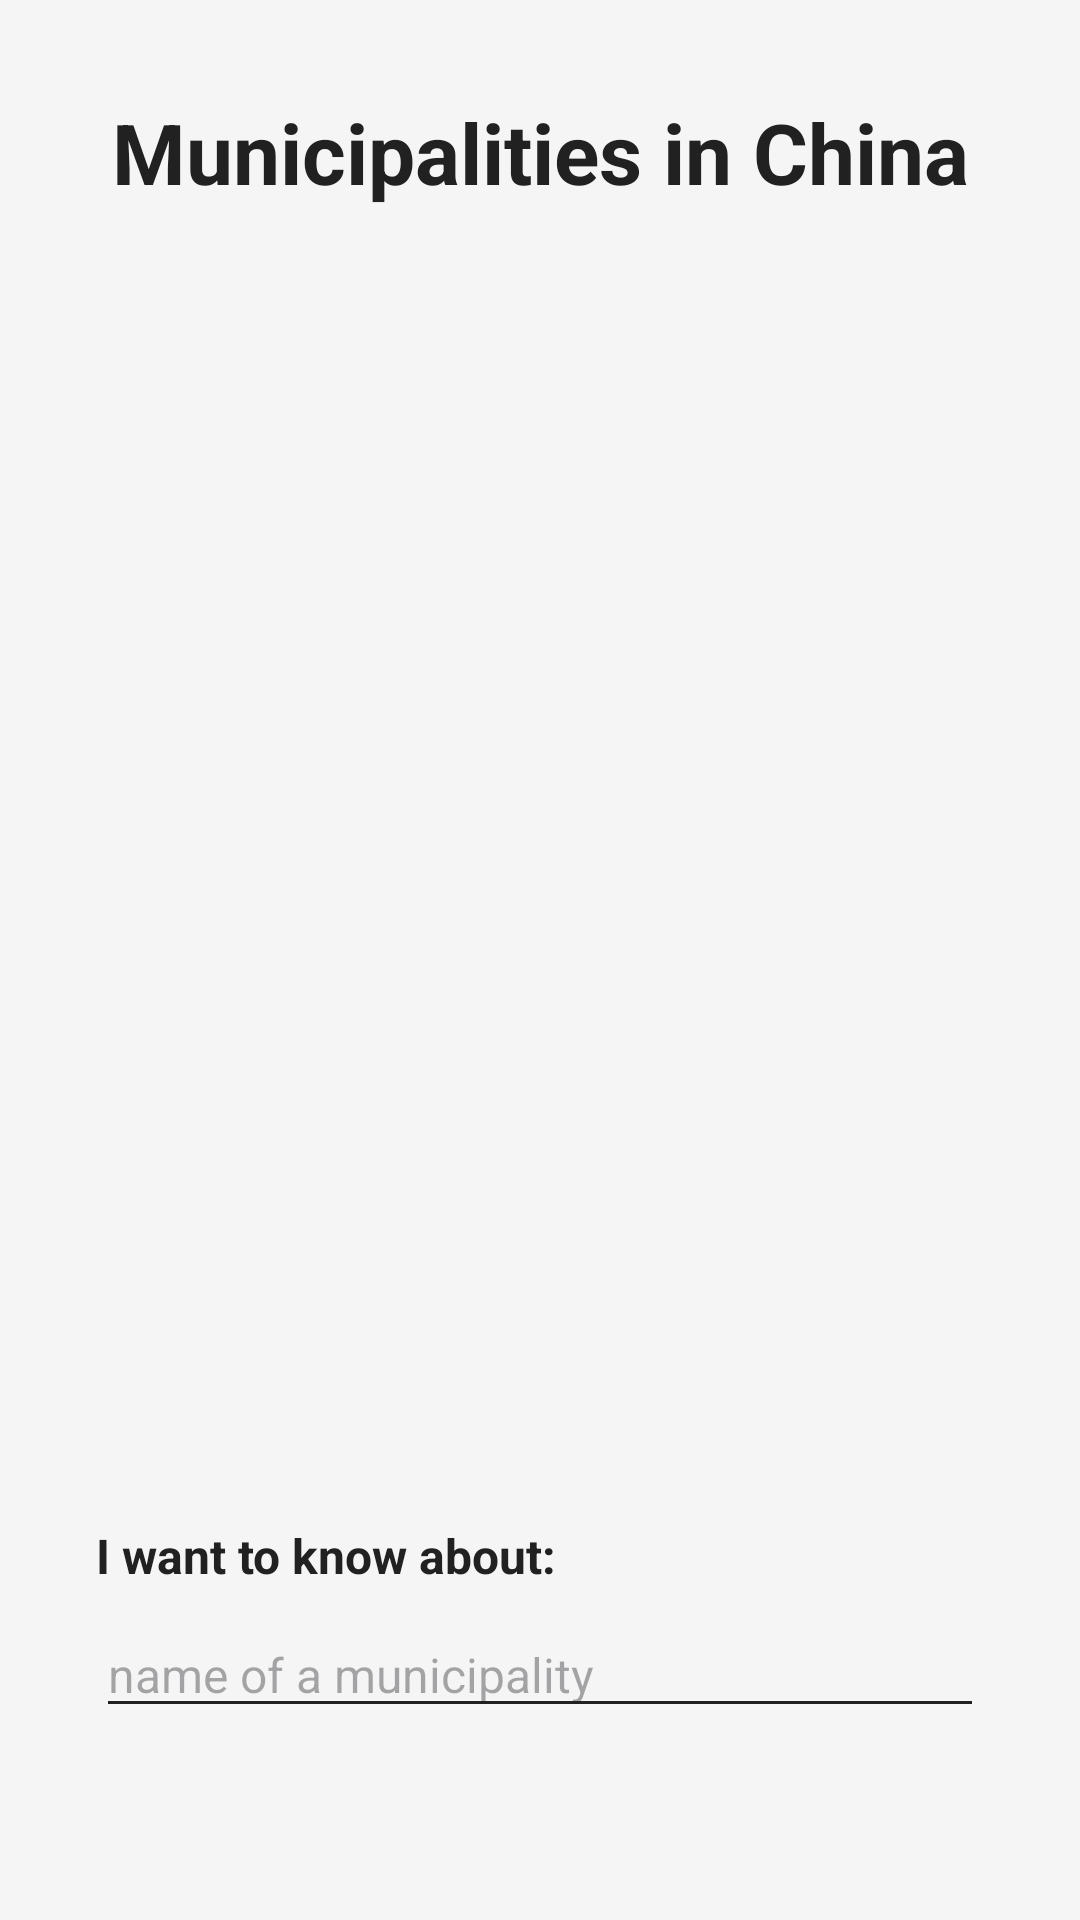

The Android layout XML behind this screen, and the referenced resources:
<!-- AndroidManifest.xml: application theme Theme._20243007011p5 -->
<!-- res/layout/activity_main.xml -->
<?xml version="1.0" encoding="utf-8"?>
<androidx.constraintlayout.widget.ConstraintLayout
    xmlns:android="http://schemas.android.com/apk/res/android"
    xmlns:app="http://schemas.android.com/apk/res-auto"
    xmlns:tools="http://schemas.android.com/tools"
    android:layout_width="match_parent"
    android:layout_height="match_parent"
    android:background="@color/color_defaultbackground"
    tools:context=".MainActivity">

    
    <TextView
        android:id="@+id/titleTextView"
        android:layout_width="wrap_content"
        android:layout_height="wrap_content"
        android:layout_marginTop="32dp"
        android:text="Municipalities in China"
        android:textColor="@color/color_textdark"
        android:textSize="28sp"
        android:textStyle="bold"
        app:layout_constraintEnd_toEndOf="parent"
        app:layout_constraintStart_toStartOf="parent"
        app:layout_constraintTop_toTopOf="parent" />

    
    <ImageView
        android:id="@+id/mapImageView"
        android:layout_width="0dp"
        android:layout_height="0dp"
        android:layout_margin="24dp"
        android:scaleType="fitCenter"
        android:src="@drawable/chinese_municipalities"
        app:layout_constraintDimensionRatio="1:1"
        app:layout_constraintEnd_toEndOf="parent"
        app:layout_constraintStart_toStartOf="parent"
        app:layout_constraintTop_toBottomOf="@+id/titleTextView"
        app:layout_constraintBottom_toTopOf="@+id/labelTextView" />

    
    <TextView
        android:id="@+id/labelTextView"
        android:layout_width="wrap_content"
        android:layout_height="wrap_content"
        android:layout_marginStart="32dp"
        android:layout_marginBottom="8dp"
        android:text="I want to know about:"
        android:textColor="@color/color_textdark"
        android:textSize="16sp"
        android:textStyle="bold"
        app:layout_constraintBottom_toTopOf="@+id/inputMunicipality"
        app:layout_constraintStart_toStartOf="parent" />

    
    <EditText
        android:id="@+id/inputMunicipality"
        android:layout_width="0dp"
        android:layout_height="wrap_content"
        android:layout_marginStart="32dp"
        android:layout_marginEnd="32dp"
        android:layout_marginBottom="64dp"
        android:backgroundTint="@color/color_textdark"
        android:hint="name of a municipality"
        android:imeOptions="actionGo"
        android:inputType="text"
        android:maxLines="1"
        android:textColor="@color/color_textdark"
        android:textSize="16sp"
        app:layout_constraintBottom_toBottomOf="parent"
        app:layout_constraintEnd_toEndOf="parent"
        app:layout_constraintStart_toStartOf="parent" />

</androidx.constraintlayout.widget.ConstraintLayout>
<!-- resources referenced by this layout -->
<resources>
  <color name="color_defaultbackground">#F5F5F5</color>
  <color name="color_textdark">#212121</color>
  <style name="Theme._20243007011p5" parent="Base.Theme._20243007011p5" />
  <style name="Base.Theme._20243007011p5" parent="Theme.Material3.DayNight.NoActionBar">
          
          
      </style>
</resources>
